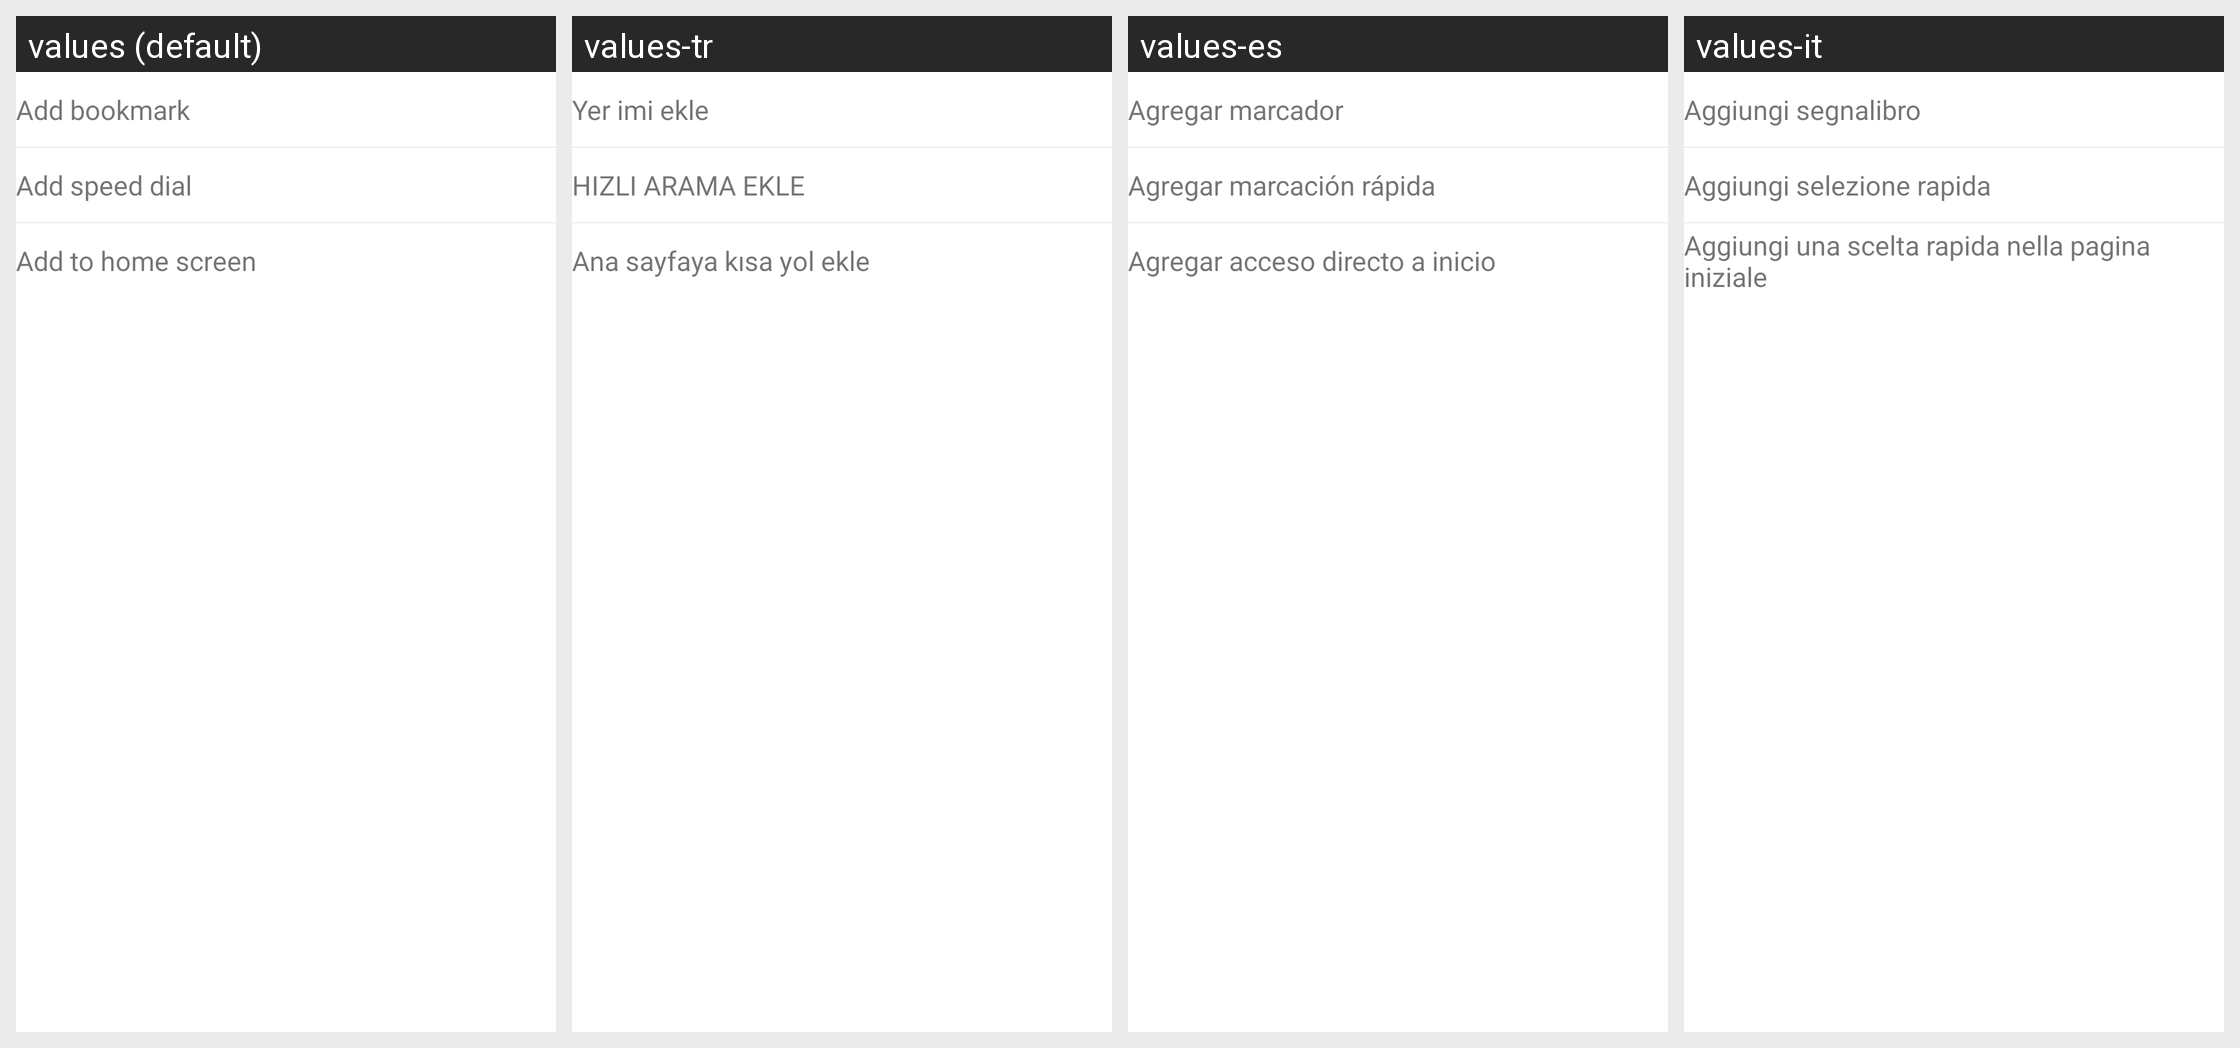

The same Android screen rendered under several of its app's locales, left to right. List the strings drawn on it with the default value and each locale's translation.
Android screen res/layout/url_options.xml rendered under 4 locales, left to right: values (default), values-tr, values-es, values-it. Device: Nexus 5 (rendered at 1080×1920; each locale shown at half size, 540×960, under a caption strip naming it); theme Theme.MaterialComponents.DayNight.NoActionBar.
Other locales in the repository, not shown: values-ar, values-cs, values-da, values-de, values-el, values-en, values-fa, values-fr, values-hi, values-hu, values-in, values-ja, values-ko, values-ms, values-nl, values-pl, values-pt, values-ru, values-th, values-vi, values-zh, values-zh-rCN, values-zh-rTW.
Strings drawn on this screen, with the default value and each locale's value (text and hints the layout hard-codes, and strings that could not be matched under every locale, appear in the picture but are not listed):

option_add_bookmark
  values: Add bookmark
  values-tr: Yer imi ekle
  values-es: Agregar marcador
  values-it: Aggiungi segnalibro

option_add_speeddial
  values: Add speed dial
  values-tr: HIZLI ARAMA EKLE
  values-es: Agregar marcación rápida
  values-it: Aggiungi selezione rapida

option_pin_to_desktop
  values: Add to home screen
  values-tr: Ana sayfaya kısa yol ekle
  values-es: Agregar acceso directo a inicio
  values-it: Aggiungi una scelta rapida nella pagina iniziale
